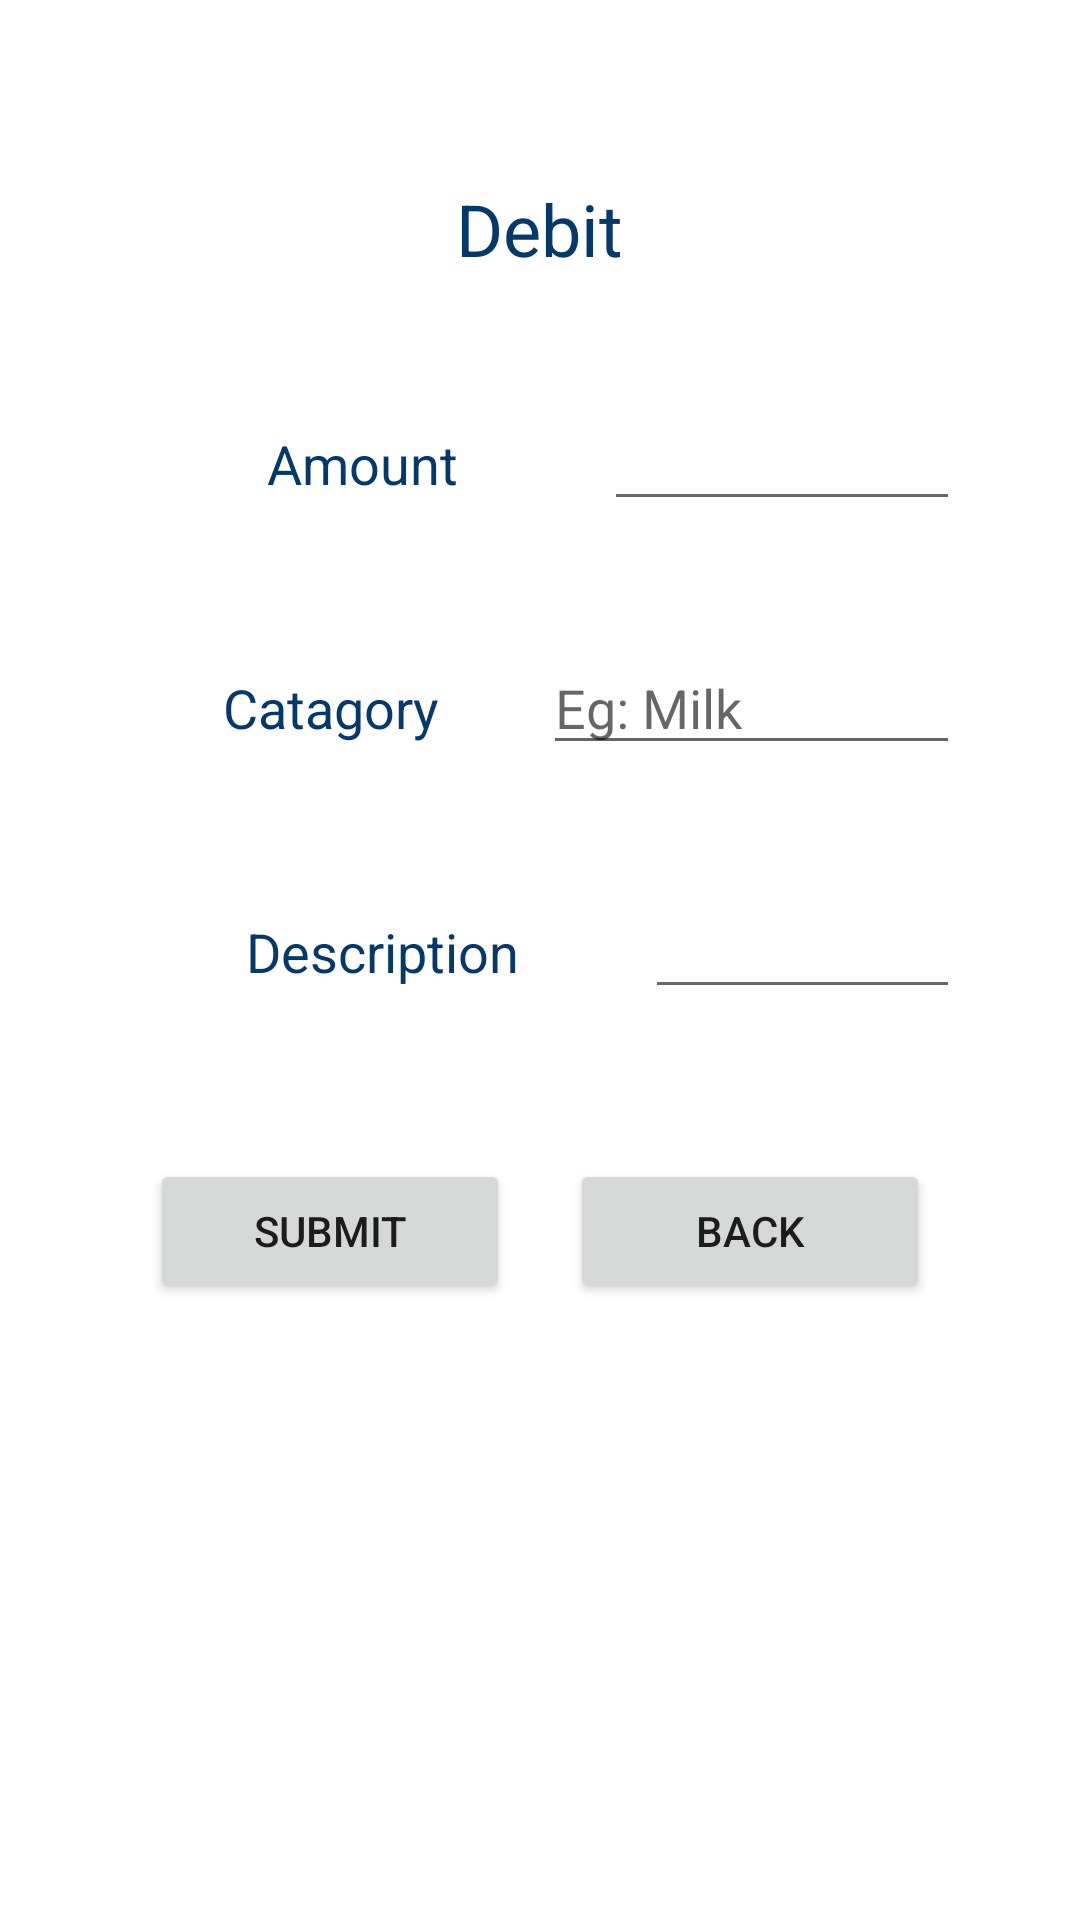

Here is an Android app screen rendered from its layout file. Give the layout XML and the strings, colors and styles it references.
<!-- AndroidManifest.xml: application theme Theme.MonthlyBudget -->
<!-- res/layout/fragment_debitfragment.xml -->
<?xml version="1.0" encoding="utf-8"?>
<RelativeLayout    xmlns:android="http://schemas.android.com/apk/res/android"
    xmlns:app="http://schemas.android.com/apk/res-auto"
    xmlns:tools="http://schemas.android.com/tools"
    android:layout_width="match_parent"
    android:background="@color/cardview_light_background"
    android:padding="20dp"
    android:layout_height="match_parent">

    <LinearLayout
        android:layout_width="match_parent"
        android:layout_height="match_parent"
        android:gravity="top"
        android:padding="20dp"
        android:orientation="vertical">
    <TextView
        android:id="@+id/textView"
        android:layout_width="wrap_content"
        android:layout_height="wrap_content"
        android:text="Debit"
        android:layout_marginVertical="20dp"
        android:layout_gravity="center"
        android:textColor="@color/dark_Backgound"
        android:textSize="24sp"/>

        <LinearLayout
            android:layout_marginVertical="20dp"
            android:layout_width="match_parent"
            android:layout_height="wrap_content"
            android:weightSum="2">
    <TextView
        android:id="@+id/textView5"
        android:layout_weight="1"
        android:layout_width="wrap_content"
        android:layout_height="wrap_content"
        android:textColor="@color/dark_Backgound"
        android:text="Amount"
        android:gravity="center"
        android:textSize="18sp"/>

    <EditText
        android:layout_weight="1"
        android:id="@+id/amount"
        android:gravity="center"
        android:layout_width="wrap_content"
        android:layout_height="wrap_content"
        android:inputType="numberDecimal" />
        </LinearLayout>

        <LinearLayout
            android:layout_marginVertical="20dp"
            android:layout_width="match_parent"
            android:layout_height="wrap_content"
            android:weightSum="2">
    <TextView
        android:id="@+id/textView6"
        android:layout_width="wrap_content"
        android:layout_height="wrap_content"
        android:textColor="@color/dark_Backgound"
        android:text="Catagory"
        android:layout_weight="1"
        android:gravity="center"
        android:textSize="18sp"/>

    <EditText
        android:layout_weight="1"
        android:hint="Eg: Milk"
        android:id="@+id/spinnerc"
        android:layout_width="wrap_content"
        android:layout_height="wrap_content"
        />
        </LinearLayout>
        <LinearLayout
            android:layout_marginVertical="20dp"
            android:layout_width="match_parent"
            android:layout_height="wrap_content"
            android:weightSum="2">
    <TextView
        android:id="@+id/Description"
        android:layout_width="wrap_content"
        android:layout_height="wrap_content"
        android:text="Description"
        android:textSize="18sp"
        android:layout_weight="1"
        android:gravity="center"
        android:textColor="@color/dark_Backgound" />

    <EditText
        android:id="@+id/description"
        android:layout_width="wrap_content"
        android:layout_height="wrap_content"
        android:gravity="center"
        android:layout_weight="1"
        android:inputType="textMultiLine" />
        </LinearLayout>
        <LinearLayout
            android:layout_width="match_parent"
            android:layout_marginVertical="20dp"
            android:weightSum="2"
            android:layout_height="wrap_content">
    <Button
        android:id="@+id/sbutton"
        android:layout_width="wrap_content"
        android:layout_height="wrap_content"
        android:text="Submit"
        android:layout_margin="10dp"
        android:layout_weight="1"/>

    <Button
        android:id="@+id/bbutton"
        android:layout_margin="10dp"
        android:layout_width="wrap_content"
        android:layout_height="wrap_content"
        android:text="Back"
        android:layout_weight="1"/>
        </LinearLayout>
    </LinearLayout>
</RelativeLayout>
<!-- resources referenced by this layout -->
<resources>
  <color name="dark_Backgound">#05386B</color>
  <style name="Theme.MonthlyBudget" parent="Theme.MaterialComponents.Light.NoActionBar">
          
          <item name="colorPrimary">@color/purple_500</item>
          <item name="colorPrimaryVariant">@color/purple_700</item>
          <item name="colorOnPrimary">@color/white</item>
          
          <item name="colorSecondary">@color/teal_200</item>
          <item name="colorSecondaryVariant">@color/teal_700</item>
          <item name="colorOnSecondary">@color/black</item>
          
          <item name="android:statusBarColor" tools:targetApi="l">?attr/colorPrimaryVariant</item>
          
      </style>
  <color name="purple_500">#5CDB95</color>
  <color name="purple_700">#379683</color>
  <color name="white">#FFFFFFFF</color>
  <color name="teal_200">#FF03DAC5</color>
  <color name="teal_700">#FF018786</color>
  <color name="black">#FF000000</color>
</resources>
